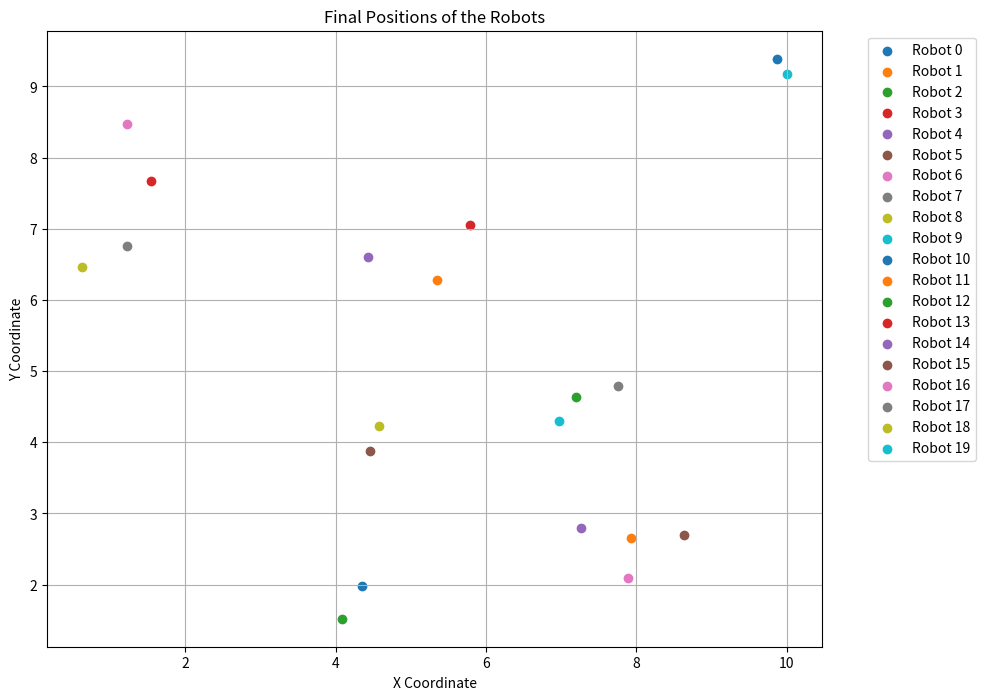

This chart was generated by the following Python code:
import matplotlib.pyplot as plt
import pandas as pd

# Data for the final positions and states of the robots
data = [
    {"Robot": 0, "X": 9.87, "Y": 9.39, "Stopped": True},
    {"Robot": 1, "X": 7.93, "Y": 2.65, "Stopped": True},
    {"Robot": 2, "X": 7.20, "Y": 4.64, "Stopped": True},
    {"Robot": 3, "X": 5.79, "Y": 7.05, "Stopped": True},
    {"Robot": 4, "X": 7.26, "Y": 2.80, "Stopped": True},
    {"Robot": 5, "X": 8.63, "Y": 2.70, "Stopped": True},
    {"Robot": 6, "X": 1.23, "Y": 8.47, "Stopped": True},
    {"Robot": 7, "X": 7.76, "Y": 4.79, "Stopped": True},
    {"Robot": 8, "X": 0.63, "Y": 6.46, "Stopped": True},
    {"Robot": 9, "X": 10.00, "Y": 9.18, "Stopped": True},
    {"Robot": 10, "X": 4.35, "Y": 1.98, "Stopped": True},
    {"Robot": 11, "X": 5.35, "Y": 6.28, "Stopped": True},
    {"Robot": 12, "X": 4.08, "Y": 1.52, "Stopped": True},
    {"Robot": 13, "X": 1.54, "Y": 7.67, "Stopped": True},
    {"Robot": 14, "X": 4.43, "Y": 6.60, "Stopped": True},
    {"Robot": 15, "X": 4.46, "Y": 3.88, "Stopped": True},
    {"Robot": 16, "X": 7.89, "Y": 2.09, "Stopped": True},
    {"Robot": 17, "X": 1.23, "Y": 6.76, "Stopped": True},
    {"Robot": 18, "X": 4.58, "Y": 4.23, "Stopped": True},
    {"Robot": 19, "X": 6.97, "Y": 4.30, "Stopped": True},
]

# Convert the data into a DataFrame
df = pd.DataFrame(data)

# Visualizing the final positions of the robots
plt.figure(figsize=(10, 8))
for _, row in df.iterrows():
    plt.scatter(row['X'], row['Y'], label=f"Robot {row['Robot']}", marker='o' if row['Stopped'] else 'x')

plt.title("Final Positions of the Robots")
plt.xlabel("X Coordinate")
plt.ylabel("Y Coordinate")
plt.legend(bbox_to_anchor=(1.05, 1), loc='upper left')
plt.grid(True)
plt.show()
